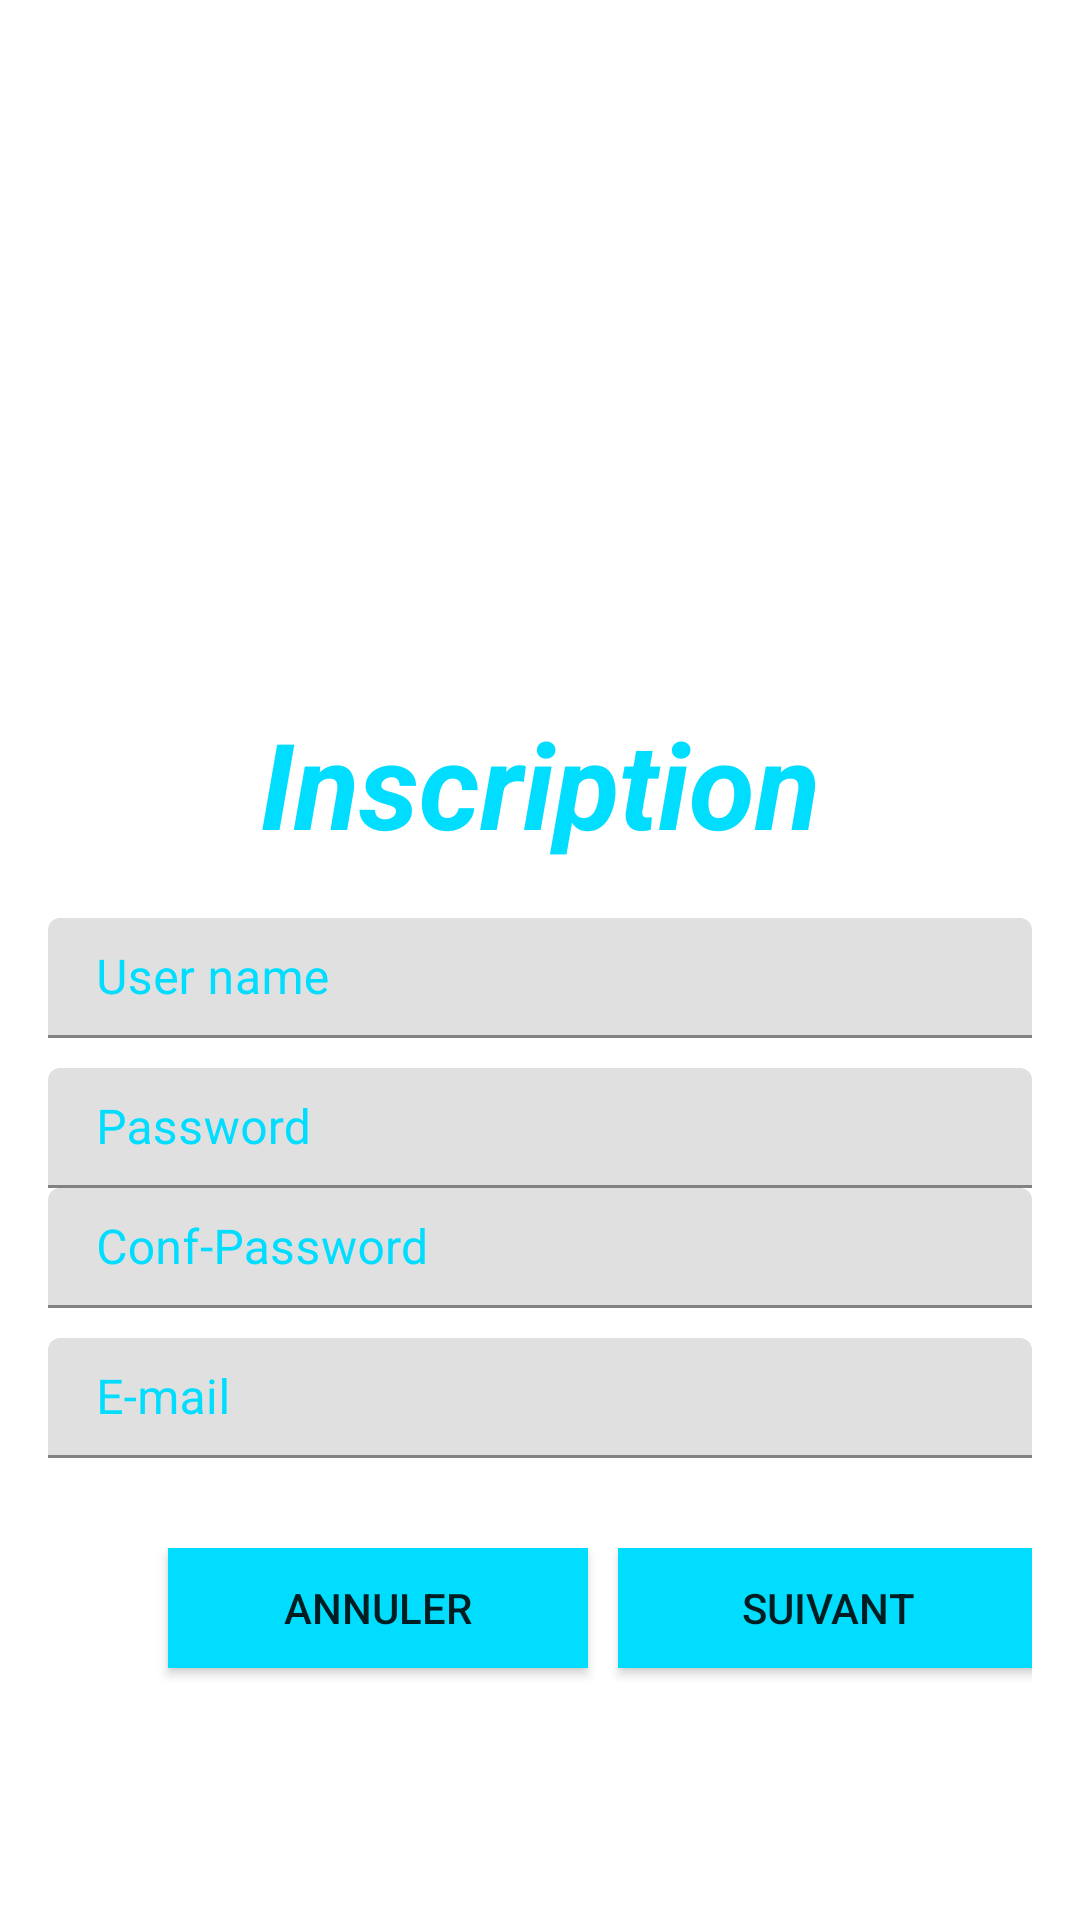

Here is an Android app screen rendered from its layout file. Give the layout XML and the strings, colors and styles it references.
<!-- AndroidManifest.xml: fallback theme Theme.MaterialComponents.DayNight.NoActionBar -->
<!-- res/layout/activity_inscription.xml -->
<?xml version="1.0" encoding="utf-8"?>
<LinearLayout xmlns:android="http://schemas.android.com/apk/res/android"
    xmlns:tools="http://schemas.android.com/tools"
    android:id="@+id/activity_inscription"
    android:layout_width="match_parent"
    android:layout_height="match_parent"
    android:paddingBottom="@dimen/activity_vertical_margin"
    android:paddingLeft="@dimen/activity_horizontal_margin"
    android:orientation="vertical"
    android:paddingRight="@dimen/activity_horizontal_margin"
    android:paddingTop="@dimen/activity_vertical_margin"
    tools:context="com.example.tm161.crypte_app.com.example.fbk_pc.crypte_app.Inscription"
    android:background="@drawable/ieautifu"
    android:weightSum="1">



    <TextView
        android:layout_width="match_parent"
        android:layout_height="90dp"
        android:text="Inscription"
        android:textSize="40dp"
        android:gravity="center"
        android:textColor="@android:color/holo_blue_bright"
        android:textStyle="normal|bold|italic"
        android:layout_marginTop="200dp"
        />
    <android.support.design.widget.TextInputLayout
        android:layout_width="match_parent"
        android:layout_height="50dp"
        android:textColorHint="@android:color/holo_blue_bright"

        >

    <EditText
      android:layout_width="match_parent"
        android:layout_height="40dp"
      android:hint="User name"
      android:inputType="text"
      android:id="@+id/user"
        android:textColor="@android:color/holo_blue_bright"

        />
    </android.support.design.widget.TextInputLayout>


    <android.support.design.widget.TextInputLayout
        android:layout_width="match_parent"
        android:layout_height="wrap_content"
        android:textColorHint="@android:color/holo_blue_bright"
        >
<EditText
    android:layout_width="match_parent"
    android:layout_height="40dp"
    android:hint="Password"
    android:inputType="textPassword"
    android:id="@+id/pass"
    android:textColor="@android:color/holo_blue_bright"
    />
    </android.support.design.widget.TextInputLayout>


    <android.support.design.widget.TextInputLayout
            android:layout_width="match_parent"
            android:layout_height="50dp"
        android:textColorHint="@android:color/holo_blue_bright"
            >
    <EditText
        android:layout_width="match_parent"
        android:layout_height="40dp"
        android:hint="Conf-Password"
        android:inputType="textPassword"
        android:id="@+id/Conf"
        android:textColor="@android:color/holo_blue_bright"

        />
        </android.support.design.widget.TextInputLayout>


        <android.support.design.widget.TextInputLayout
            android:layout_width="match_parent"
            android:layout_height="50dp"
            android:textColorHint="@android:color/holo_blue_bright"
            >
    <EditText
        android:layout_width="match_parent"
        android:layout_height="40dp"
        android:hint="E-mail"
         android:inputType="textEmailAddress"
        android:id="@+id/email"
        android:textColor="@android:color/holo_blue_bright"
        />
    </android.support.design.widget.TextInputLayout>




 <LinearLayout
     android:layout_width="match_parent"
     android:layout_height="50dp"
     android:layout_marginTop="20dp"
     >
    <Button
        android:layout_width="140dp"
        android:layout_height="40dp"
        android:text="Annuler"
        android:id="@+id/bt1"
        android:layout_marginLeft="40dp"


        android:background="@android:color/holo_blue_bright" />
        <Button
            android:layout_width="140dp"
            android:layout_height="40dp"
            android:text="Suivant"
            android:id="@+id/bt2"
            android:layout_marginLeft="10dp"

            android:background="@android:color/holo_blue_bright" />
 </LinearLayout>
</LinearLayout>
<!-- resources referenced by this layout -->
<resources>
  <dimen name="activity_horizontal_margin">16dp</dimen>
  <dimen name="activity_vertical_margin">16dp</dimen>
</resources>
